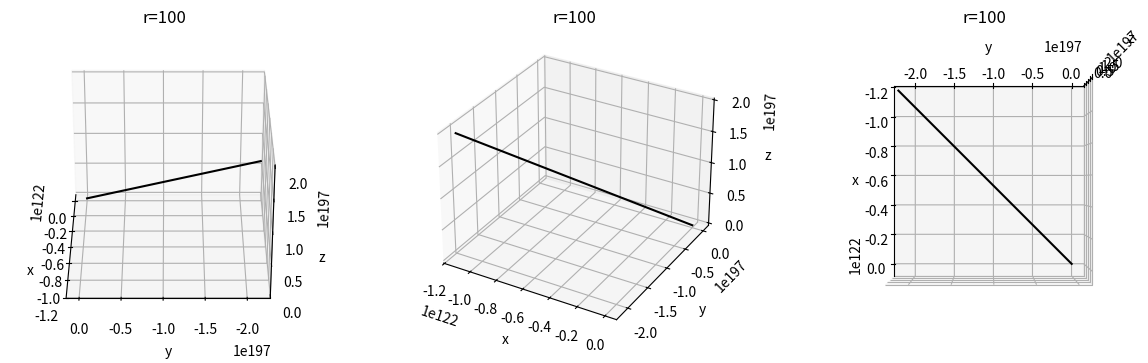

Here is the Python script that generated this plot:
import matplotlib as mpl
from mpl_toolkits.mplot3d import Axes3D
import numpy as np
import matplotlib.pyplot as plt


def lorenz(r,sigma,b,TIME):
    x=[1]
    y=[0]
    z=[0]
    t=[0]
    i=0
    t_i=0
    dt=0.01
    while t_i<=TIME:
        x_i=x[i]
        y_i=y[i]
        z_i=z[i]
        t_i=t[i]
        x_dt=x_i+sigma*(y_i-x_i)*dt
        y_dt=y_i-(x_i*z_i-r*x_i+y_i)*dt
        z_dt=z_i+(x_i*y_i-b*z_i)*dt
        T=t_i+dt
        x.append(x_dt)
        y.append(y_dt)
        z.append(z_dt)
        t.append(T)
        i=i+1
    return x,y,z,t
L1=lorenz(100,10,8/3,50)
L2=lorenz(100,10,8/3,50)
fig = plt.figure(figsize=(15, 4))
#ax = fig.gca(projection='3d')
ax1 = fig.add_subplot(131, projection='3d')
ax2 = fig.add_subplot(132, projection='3d')

ax3 = fig.add_subplot(133, projection='3d')
#ax.view_init(90, 0)
#ax.set_xlabel("X label")
#ax.set_ylabel("Y label")
#ax.set_zlabel("Z label")
X1=np.array(L1[0])
Y1=np.array(L1[1])
Z1=np.array(L1[2])
#T=np.array(L1[3])
X2=np.array(L2[0])
Y2=np.array(L2[1])
Z2=np.array(L2[2])
ax1.plot(X1,Y1,Z1,color='black')
ax1.set_title('r=100')
ax1.set_xlabel('x')
ax1.set_ylabel('y')
ax1.set_zlabel('z')
ax1.view_init(30,0)
ax2.plot(X2,Y2,Z2,color='black')
ax2.set_title('r=100')
ax2.set_xlabel('x')
ax2.set_ylabel('y')
ax2.set_zlabel("z")
ax1.view_init(30,180)

ax3.plot(X2,Y2,Z2,color='black')
ax3.set_title('r=100')
ax3.set_xlabel('x')
ax3.set_ylabel('y')
ax3.set_zlabel("z")
ax3.view_init(90,0)
plt.show()
    